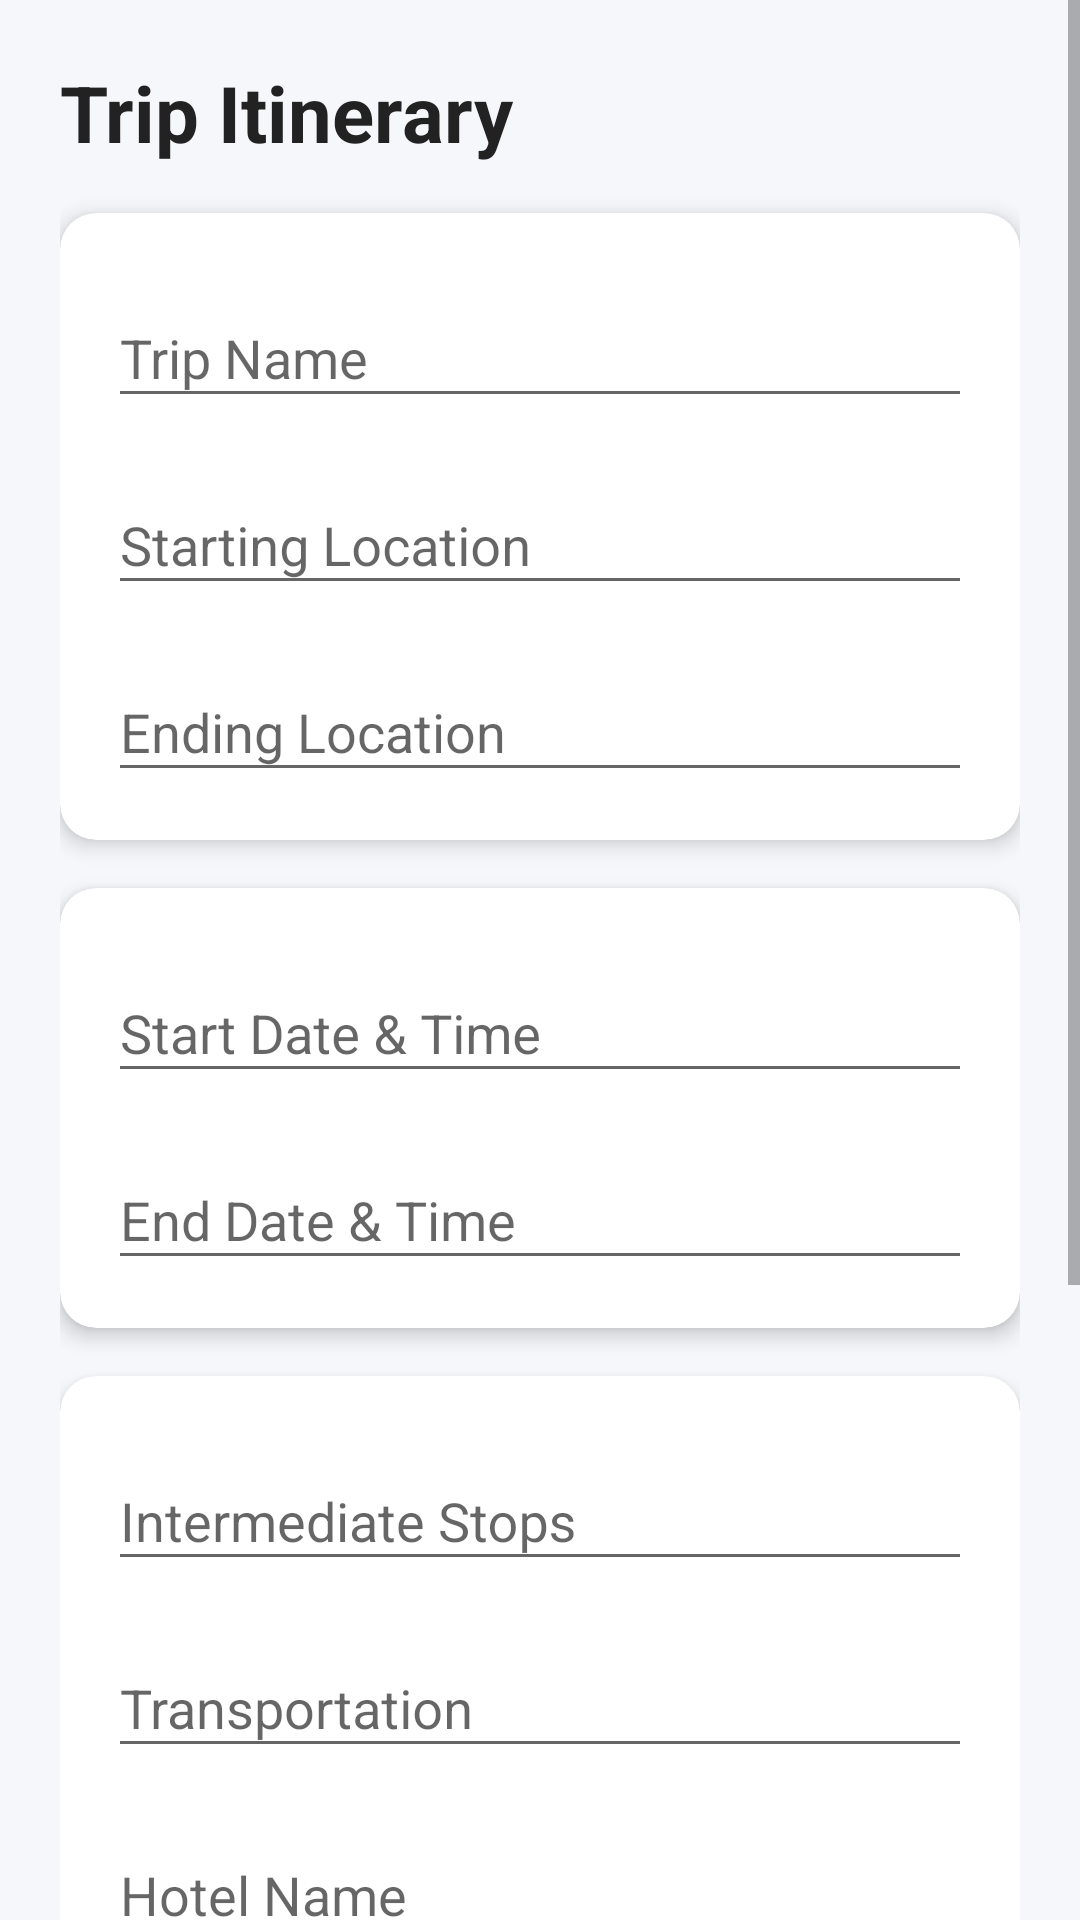

Here is an Android app screen rendered from its layout file. Give the layout XML and the strings, colors and styles it references.
<!-- AndroidManifest.xml: application theme Theme.TourGuard -->
<!-- res/layout/activity_trip_itinerary.xml -->
<?xml version="1.0" encoding="utf-8"?>
<ScrollView xmlns:android="http://schemas.android.com/apk/res/android"
    xmlns:app="http://schemas.android.com/apk/res-auto"
    android:layout_width="match_parent"
    android:layout_height="match_parent"
    android:background="#F5F7FB">

    <LinearLayout
        android:layout_width="match_parent"
        android:layout_height="wrap_content"
        android:orientation="vertical"
        android:padding="20dp">

        

        <TextView
            android:text="Trip Itinerary"
            android:textSize="26sp"
            android:textStyle="bold"
            android:textColor="#222222"
            android:layout_marginBottom="16dp"
            android:layout_width="wrap_content"
            android:layout_height="wrap_content"/>


        

        <androidx.cardview.widget.CardView
            android:layout_width="match_parent"
            android:layout_height="wrap_content"
            app:cardCornerRadius="12dp"
            app:cardElevation="4dp"
            android:layout_marginBottom="16dp">

            <LinearLayout
                android:orientation="vertical"
                android:padding="16dp"
                android:layout_width="match_parent"
                android:layout_height="wrap_content">

                <com.google.android.material.textfield.TextInputLayout
                    android:layout_width="match_parent"
                    android:layout_height="wrap_content"
                    android:hint="Trip Name">

                    <com.google.android.material.textfield.TextInputEditText
                        android:id="@+id/tripName"
                        android:layout_width="match_parent"
                        android:layout_height="wrap_content"/>
                </com.google.android.material.textfield.TextInputLayout>

                <com.google.android.material.textfield.TextInputLayout
                    android:layout_marginTop="10dp"
                    android:hint="Starting Location"
                    android:layout_width="match_parent"
                    android:layout_height="wrap_content">

                    <com.google.android.material.textfield.TextInputEditText
                        android:id="@+id/startLocation"
                        android:layout_width="match_parent"
                        android:layout_height="wrap_content"/>
                </com.google.android.material.textfield.TextInputLayout>

                <com.google.android.material.textfield.TextInputLayout
                    android:layout_marginTop="10dp"
                    android:hint="Ending Location"
                    android:layout_width="match_parent"
                    android:layout_height="wrap_content">

                    <com.google.android.material.textfield.TextInputEditText
                        android:id="@+id/endLocation"
                        android:layout_width="match_parent"
                        android:layout_height="wrap_content"/>
                </com.google.android.material.textfield.TextInputLayout>

            </LinearLayout>
        </androidx.cardview.widget.CardView>


        

        <androidx.cardview.widget.CardView
            android:layout_width="match_parent"
            android:layout_height="wrap_content"
            app:cardCornerRadius="12dp"
            app:cardElevation="4dp"
            android:layout_marginBottom="16dp">

            <LinearLayout
                android:orientation="vertical"
                android:padding="16dp"
                android:layout_width="match_parent"
                android:layout_height="wrap_content">

                <com.google.android.material.textfield.TextInputLayout
                    android:hint="Start Date &amp; Time"
                    android:layout_width="match_parent"
                    android:layout_height="wrap_content">

                    <com.google.android.material.textfield.TextInputEditText
                        android:id="@+id/startDate"
                        android:layout_width="match_parent"
                        android:layout_height="wrap_content"/>
                </com.google.android.material.textfield.TextInputLayout>

                <com.google.android.material.textfield.TextInputLayout
                    android:layout_marginTop="10dp"
                    android:hint="End Date &amp; Time"
                    android:layout_width="match_parent"
                    android:layout_height="wrap_content">

                    <com.google.android.material.textfield.TextInputEditText
                        android:id="@+id/endDate"
                        android:layout_width="match_parent"
                        android:layout_height="wrap_content"/>
                </com.google.android.material.textfield.TextInputLayout>

            </LinearLayout>
        </androidx.cardview.widget.CardView>


        

        <androidx.cardview.widget.CardView
            android:layout_width="match_parent"
            android:layout_height="wrap_content"
            app:cardCornerRadius="12dp"
            app:cardElevation="4dp"
            android:layout_marginBottom="16dp">

            <LinearLayout
                android:orientation="vertical"
                android:padding="16dp"
                android:layout_width="match_parent"
                android:layout_height="wrap_content">

                <com.google.android.material.textfield.TextInputLayout
                    android:hint="Intermediate Stops"
                    android:layout_width="match_parent"
                    android:layout_height="wrap_content">

                    <com.google.android.material.textfield.TextInputEditText
                        android:id="@+id/stops"
                        android:layout_width="match_parent"
                        android:layout_height="wrap_content"/>
                </com.google.android.material.textfield.TextInputLayout>

                <com.google.android.material.textfield.TextInputLayout
                    android:layout_marginTop="10dp"
                    android:hint="Transportation"
                    android:layout_width="match_parent"
                    android:layout_height="wrap_content">

                    <com.google.android.material.textfield.TextInputEditText
                        android:id="@+id/transport"
                        android:layout_width="match_parent"
                        android:layout_height="wrap_content"/>
                </com.google.android.material.textfield.TextInputLayout>

                <com.google.android.material.textfield.TextInputLayout
                    android:layout_marginTop="10dp"
                    android:hint="Hotel Name"
                    android:layout_width="match_parent"
                    android:layout_height="wrap_content">

                    <com.google.android.material.textfield.TextInputEditText
                        android:id="@+id/hotel"
                        android:layout_width="match_parent"
                        android:layout_height="wrap_content"/>
                </com.google.android.material.textfield.TextInputLayout>

            </LinearLayout>
        </androidx.cardview.widget.CardView>


        

        <androidx.cardview.widget.CardView
            android:layout_width="match_parent"
            android:layout_height="wrap_content"
            app:cardCornerRadius="12dp"
            app:cardElevation="4dp"
            android:layout_marginBottom="20dp">

            <LinearLayout
                android:orientation="vertical"
                android:padding="16dp"
                android:layout_width="match_parent"
                android:layout_height="wrap_content">

                <com.google.android.material.textfield.TextInputLayout
                    android:hint="Emergency Contact Name"
                    android:layout_width="match_parent"
                    android:layout_height="wrap_content">

                    <com.google.android.material.textfield.TextInputEditText
                        android:id="@+id/emergencyContact"
                        android:layout_width="match_parent"
                        android:layout_height="wrap_content"/>
                </com.google.android.material.textfield.TextInputLayout>

                <com.google.android.material.textfield.TextInputLayout
                    android:layout_marginTop="10dp"
                    android:hint="Emergency Phone Number"
                    android:layout_width="match_parent"
                    android:layout_height="wrap_content">

                    <com.google.android.material.textfield.TextInputEditText
                        android:id="@+id/contactName"
                        android:inputType="phone"
                        android:layout_width="match_parent"
                        android:layout_height="wrap_content"/>
                </com.google.android.material.textfield.TextInputLayout>

            </LinearLayout>
        </androidx.cardview.widget.CardView>


        

        <Button
            android:id="@+id/updateTripBtn"
            android:text="Update Trip"
            android:textColor="#FFFFFF"
            android:textSize="16sp"
            android:backgroundTint="#3F51B5"
            android:layout_width="match_parent"
            android:layout_height="56dp"
            android:layout_marginBottom="30dp"/>

    </LinearLayout>

</ScrollView>
<!-- resources referenced by this layout -->
<resources>
  <style name="Theme.TourGuard" parent="Base.Theme.TourGuard" />
  <style name="Base.Theme.TourGuard" parent="Theme.AppCompat.Light.NoActionBar">
          
          
          <item name="android:windowIsTranslucent">true</item>
      </style>
</resources>
